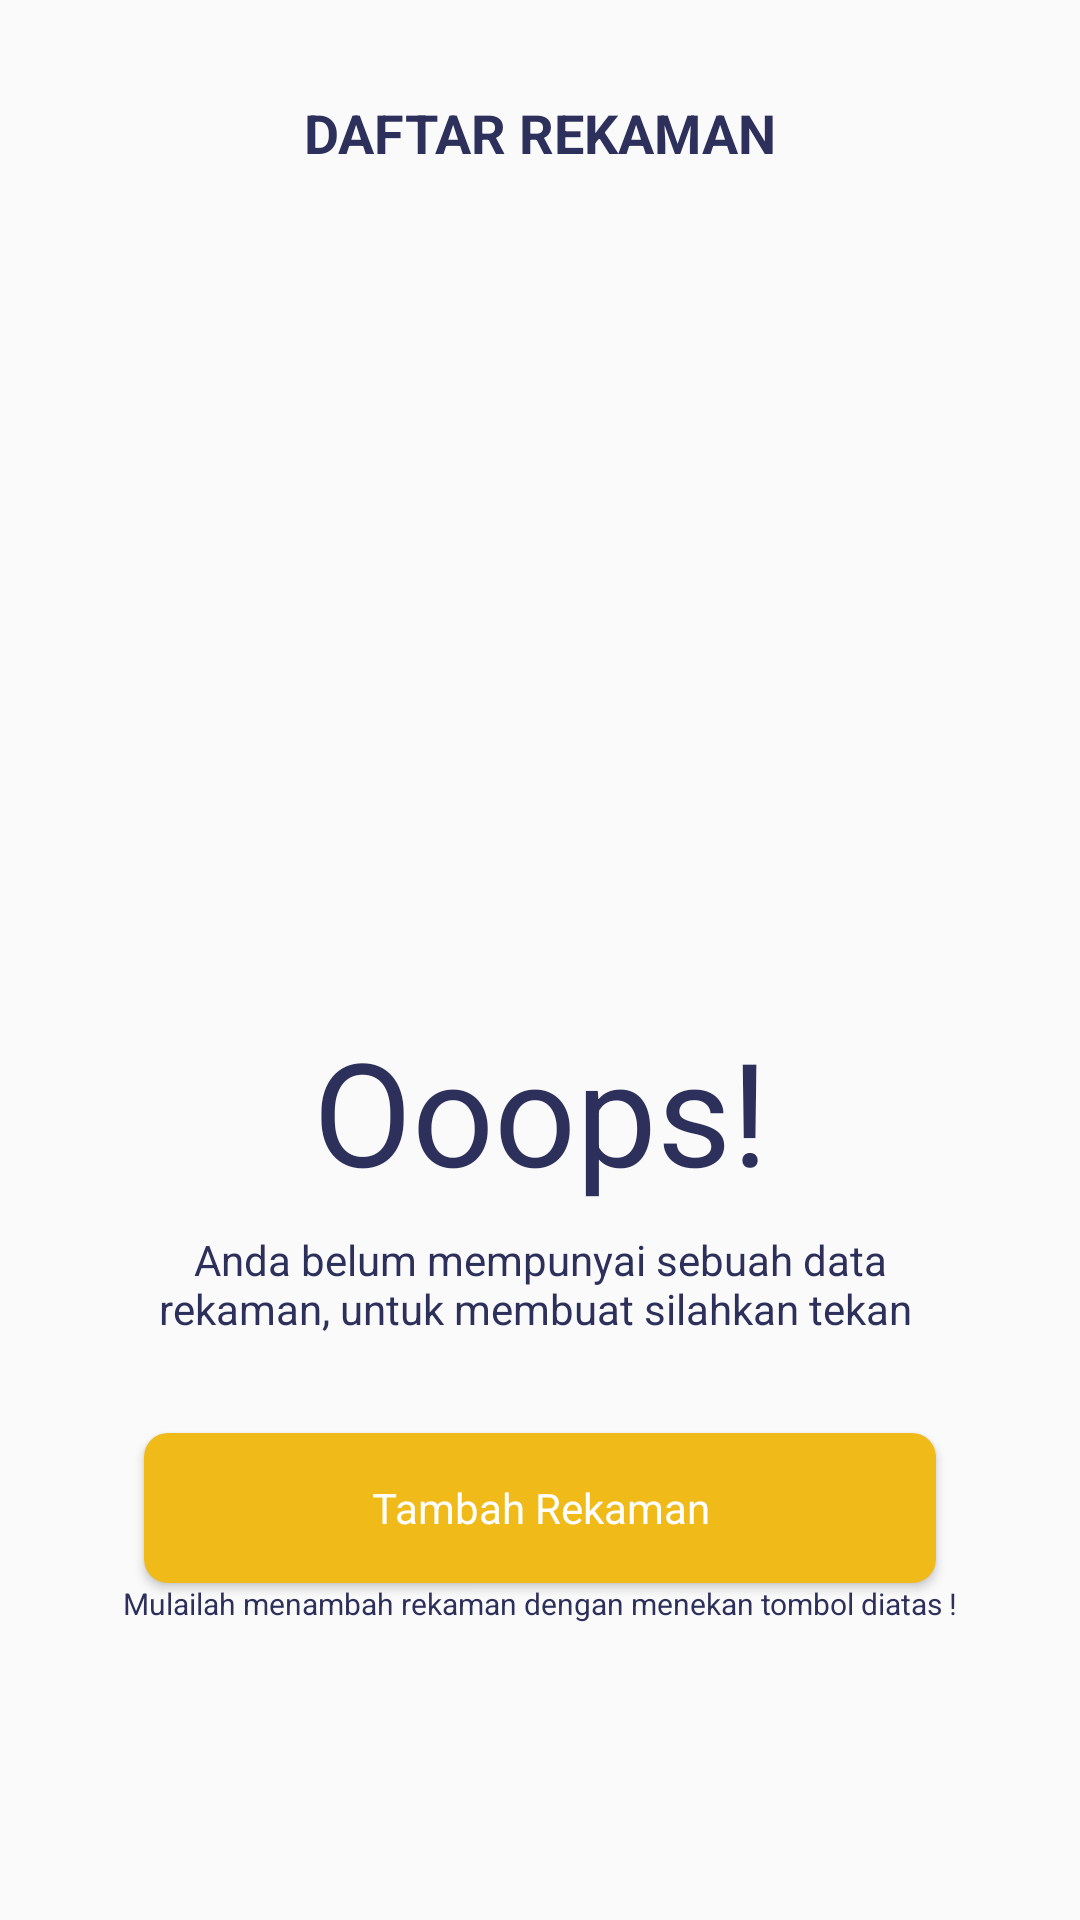

Here is an Android app screen rendered from its layout file. Give the layout XML and the strings, colors and styles it references.
<!-- AndroidManifest.xml: application theme AppTheme -->
<!-- res/layout/fragment_daftar_rekaman.xml -->
<?xml version="1.0" encoding="utf-8"?>
<FrameLayout xmlns:android="http://schemas.android.com/apk/res/android"
    xmlns:tools="http://schemas.android.com/tools"
    android:layout_width="match_parent"
    android:layout_height="match_parent"
    xmlns:app="http://schemas.android.com/apk/res-auto"
    tools:context=".modul.menuDaftarRekaman.DaftarRekamanFragment">

    <androidx.constraintlayout.widget.ConstraintLayout
        android:layout_width="match_parent"
        android:layout_height="match_parent">

        <TextView
            android:id="@+id/tv_title2"
            android:layout_width="wrap_content"
            android:layout_height="wrap_content"
            android:layout_marginTop="32dp"
            android:text="@string/MenuDaftarRekaman"
            android:textAllCaps="true"
            android:textColor="@color/colorBlueLab"
            android:textSize="18sp"
            android:textStyle="bold"
            app:layout_constraintEnd_toEndOf="parent"
            app:layout_constraintStart_toStartOf="parent"
            app:layout_constraintTop_toTopOf="parent" />

        <androidx.constraintlayout.widget.ConstraintLayout
            android:id="@+id/empty_layout"
            android:layout_width="0dp"
            android:layout_height="wrap_content"
            android:visibility="visible"
            app:layout_constraintBottom_toBottomOf="parent"
            app:layout_constraintEnd_toEndOf="parent"
            app:layout_constraintStart_toStartOf="parent"
            app:layout_constraintTop_toBottomOf="@+id/tv_title2">

            <Button
                android:id="@+id/btn_tbhRekaman"
                style="@style/Platform.MaterialComponents"
                android:layout_width="0dp"
                android:layout_height="50dp"
                android:layout_marginStart="@dimen/dimens_48"
                android:layout_marginTop="32dp"
                android:layout_marginEnd="@dimen/dimens_48"
                android:gravity="center"
                android:text="Tambah Rekaman"
                android:textColor="@color/white"
                android:background="@drawable/btn_solidcorner_yellow"
                app:layout_constraintEnd_toEndOf="parent"
                app:layout_constraintStart_toStartOf="parent"
                app:layout_constraintTop_toBottomOf="@+id/textView4" />

            <ImageView
                android:id="@+id/imageView"
                android:layout_width="150dp"
                android:layout_height="175dp"
                android:contentDescription="TODO"
                android:scaleType="fitXY"
                android:tint="@color/colorBlueLab"
                app:layout_constraintEnd_toEndOf="parent"
                app:layout_constraintStart_toStartOf="parent"
                app:layout_constraintTop_toTopOf="parent"
                app:srcCompat="@drawable/ic_library_music_black_24dp" />

            <TextView
                android:id="@+id/textView3"
                android:layout_width="wrap_content"
                android:layout_height="wrap_content"
                android:layout_marginTop="8dp"
                android:text="Ooops!"
                android:textColor="@color/colorBlueLab"
                android:textSize="48sp"
                app:layout_constraintEnd_toEndOf="parent"
                app:layout_constraintStart_toStartOf="parent"
                app:layout_constraintTop_toBottomOf="@+id/imageView" />

            <TextView
                android:id="@+id/textView4"
                android:layout_width="0dp"
                android:layout_height="wrap_content"
                android:layout_marginTop="8dp"
                android:text="Anda belum mempunyai sebuah data rekaman, untuk membuat silahkan tekan "
                android:textAlignment="center"
                android:textColor="@color/colorBlueLab"
                android:textSize="14sp"
                app:layout_constraintEnd_toEndOf="@+id/btn_tbhRekaman"
                app:layout_constraintStart_toStartOf="@+id/btn_tbhRekaman"
                app:layout_constraintTop_toBottomOf="@+id/textView3" />

            <TextView
                android:id="@+id/textView5"
                android:layout_width="wrap_content"
                android:layout_height="wrap_content"
                android:text="Mulailah menambah rekaman dengan menekan tombol diatas !"
                android:textColor="@color/colorBlueLab"
                android:textSize="10sp"
                app:layout_constraintEnd_toEndOf="parent"
                app:layout_constraintStart_toStartOf="parent"
                app:layout_constraintTop_toBottomOf="@id/btn_tbhRekaman" />

        </androidx.constraintlayout.widget.ConstraintLayout>

        <androidx.constraintlayout.widget.ConstraintLayout
            android:id="@+id/default_layout"
            android:layout_width="0dp"
            android:layout_height="0dp"
            android:visibility="gone"
            app:layout_constraintBottom_toBottomOf="parent"
            app:layout_constraintEnd_toEndOf="parent"
            app:layout_constraintStart_toStartOf="parent"
            app:layout_constraintTop_toBottomOf="@id/tv_title2">

            <EditText
                android:id="@+id/search"
                android:layout_width="0dp"
                android:layout_height="wrap_content"
                android:layout_marginStart="@dimen/dimens_48"
                android:layout_marginTop="32dp"
                android:layout_marginEnd="@dimen/dimens_48"
                android:background="@drawable/et_bordercorner"
                android:drawableEnd="@drawable/ic_search_black_24dp"
                android:ems="10"
                android:hint="Cari Kelas"
                android:inputType="textPersonName"
                android:textColor="@color/colorBlueLab"
                android:textColorHint="@color/colorBlueLab_50"
                app:layout_constraintEnd_toEndOf="parent"
                app:layout_constraintStart_toStartOf="parent"
                app:layout_constraintTop_toTopOf="parent" />

            <androidx.recyclerview.widget.RecyclerView
                android:id="@+id/rv_rekaman"
                android:layout_width="0dp"
                android:layout_height="0dp"
                android:layout_marginStart="@dimen/dimens_48"
                android:layout_marginTop="16dp"
                android:layout_marginEnd="@dimen/dimens_48"
                android:layout_marginBottom="16dp"
                app:layout_constraintBottom_toBottomOf="parent"
                app:layout_constraintEnd_toEndOf="parent"
                app:layout_constraintStart_toStartOf="parent"
                app:layout_constraintTop_toBottomOf="@+id/search"
                tools:listitem="@layout/item_daftar_rekaman" />

            <com.google.android.material.floatingactionbutton.FloatingActionButton
                android:id="@+id/fab"
                android:layout_width="wrap_content"
                android:layout_height="wrap_content"
                android:layout_marginEnd="16dp"
                android:layout_marginBottom="16dp"
                android:clickable="true"
                android:tint="@color/white"
                app:backgroundTint="@color/colorYellowLab"
                app:layout_constraintBottom_toBottomOf="parent"
                app:layout_constraintEnd_toEndOf="parent"
                app:srcCompat="@drawable/ic_add_black_24dp" />
        </androidx.constraintlayout.widget.ConstraintLayout>
    </androidx.constraintlayout.widget.ConstraintLayout>

</FrameLayout>
<!-- res/layout/item_daftar_rekaman.xml (included above) -->
<?xml version="1.0" encoding="utf-8"?>
<androidx.constraintlayout.widget.ConstraintLayout xmlns:android="http://schemas.android.com/apk/res/android"
    xmlns:app="http://schemas.android.com/apk/res-auto"
    xmlns:tools="http://schemas.android.com/tools"
    android:layout_width="match_parent"
    android:layout_height="wrap_content"
    android:id="@+id/lyt_container_dr"
    android:layout_marginBottom="16dp"
    android:background="@drawable/tv_bordered"
    android:padding="8dp">

    <TextView
        android:id="@+id/judulRekaman"
        android:layout_width="wrap_content"
        android:layout_height="wrap_content"
        android:layout_marginStart="8dp"
        android:text="Matematika Keminatan"
        android:textColor="@color/colorBlueLab"
        android:textSize="18sp"
        android:textStyle="bold"
        app:layout_constraintStart_toStartOf="parent"
        app:layout_constraintTop_toTopOf="parent" />

    <TextView
        android:id="@+id/namaPengajar"
        android:layout_width="wrap_content"
        android:layout_height="wrap_content"
        android:text="Kelas XII IPA 2"
        android:textColor="@color/colorBlueLab"
        app:layout_constraintStart_toStartOf="@+id/judulRekaman"
        app:layout_constraintTop_toBottomOf="@+id/judulRekaman" />

    <TextView
        android:id="@+id/namaSekolah"
        android:layout_width="wrap_content"
        android:layout_height="wrap_content"
        android:layout_marginTop="32dp"
        android:text="SMAN 01 Lawang"
        android:textColor="@color/colorBlueLab"
        app:layout_constraintStart_toStartOf="@+id/namaPengajar"
        app:layout_constraintTop_toBottomOf="@+id/namaPengajar" />

    <TextView
        android:id="@+id/tanggalObservasi"
        android:layout_width="wrap_content"
        android:layout_height="wrap_content"
        android:text="12/12/2019"
        android:textColor="@color/colorBlueLab"
        app:layout_constraintBottom_toBottomOf="parent"
        app:layout_constraintEnd_toEndOf="parent" />

</androidx.constraintlayout.widget.ConstraintLayout>
<!-- resources referenced by this layout -->
<resources>
  <color name="colorBlueLab">#2D305B</color>
  <color name="colorBlueLab_50">#9495AB</color>
  <color name="colorYellowLab">#F0BA19</color>
  <color name="white">#FFFFFF</color>
  <dimen name="dimens_48">48dp</dimen>
  <!-- drawable btn_solidcorner_yellow (drawable) -->
  <?xml version="1.0" encoding="utf-8"?>
  <shape android:shape="rectangle"
      xmlns:android="http://schemas.android.com/apk/res/android">
      <solid android:color="@color/colorYellowLab"/>
      <corners android:radius="8dp"/>
  </shape>
  <!-- drawable et_bordercorner (drawable) -->
  <?xml version="1.0" encoding="utf-8"?>
  <shape xmlns:android="http://schemas.android.com/apk/res/android"
      android:shape="rectangle">
      <corners android:radius="8dp" />
      <stroke
          android:width="2dp"
          android:color="@color/colorBlueLab" />
      <size android:height="48dp" />
      <padding android:left="16dp"
          android:right="16dp"/>
  </shape>
  <!-- drawable ic_search_black_24dp (drawable) -->
  <vector xmlns:android="http://schemas.android.com/apk/res/android"
          android:width="24dp"
          android:height="24dp"
          android:viewportWidth="24.0"
          android:viewportHeight="24.0">
      <path
          android:fillColor="@color/colorBlueLab_50"
          android:pathData="M15.5,14h-0.79l-0.28,-0.27C15.41,12.59 16,11.11 16,9.5 16,5.91 13.09,3 9.5,3S3,5.91 3,9.5 5.91,16 9.5,16c1.61,0 3.09,-0.59 4.23,-1.57l0.27,0.28v0.79l5,4.99L20.49,19l-4.99,-5zM9.5,14C7.01,14 5,11.99 5,9.5S7.01,5 9.5,5 14,7.01 14,9.5 11.99,14 9.5,14z"/>
  </vector>
  <!-- drawable tv_bordered (drawable) -->
  <?xml version="1.0" encoding="utf-8"?>
  <shape xmlns:android="http://schemas.android.com/apk/res/android"
      android:shape="rectangle">
  
      <stroke
          android:width="2dp"
          android:color="@color/colorBlueLab" />
  
  </shape>
  <string name="MenuDaftarRekaman">Daftar Rekaman</string>
  <style name="AppTheme" parent="Theme.AppCompat.Light.DarkActionBar">
          
          <item name="colorPrimary">@color/colorPrimary</item>
          <item name="colorPrimaryDark">@color/colorPrimaryDark</item>
          <item name="colorAccent">@color/colorAccent</item>
      </style>
  <color name="colorPrimary">#008577</color>
  <color name="colorPrimaryDark">#00574B</color>
  <color name="colorAccent">#D81B60</color>
</resources>
